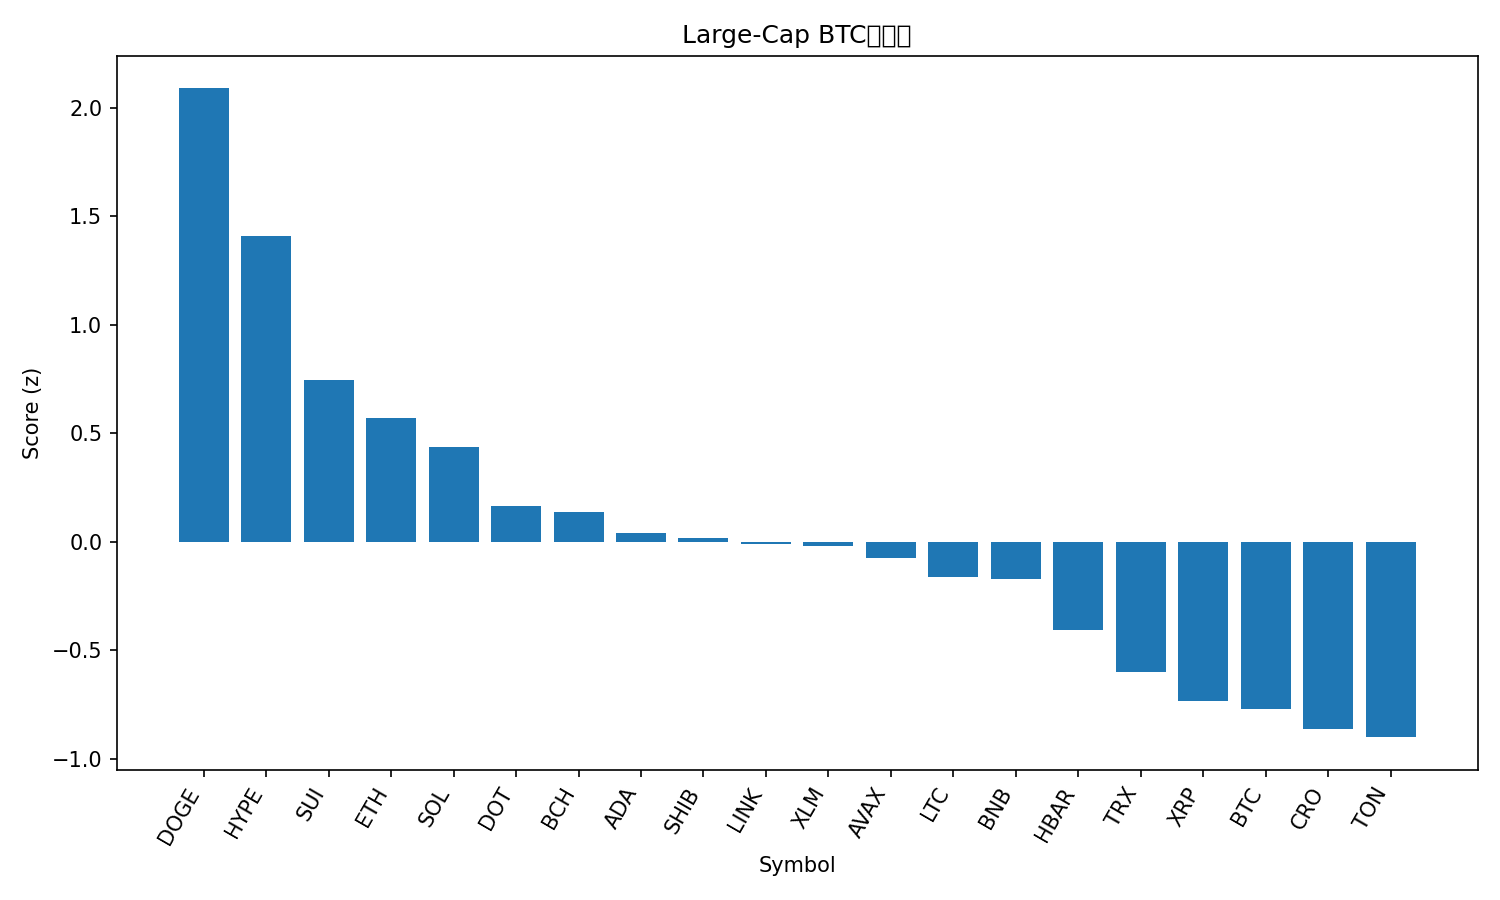

The data file committed next to this chart (first rows):
rank, name, symbol, price_btc, price_usd, pct_1h_btc, pct_24h_btc, pct_7d_btc, market_cap_rank, market_cap_usd, volume_usd, score
1, Dogecoin, DOGE, 2.33e-06, 0.27, 1.539, 1.537, 8.582, 8, 40642278943, 3938071425, 2.09
2, Hyperliquid, HYPE, 0.0004808, 55.62, 0.662, 4.129, -0.4125, 15, 15039832500, 498132518, 1.408
3, Sui, SUI, 3.146e-05, 3.64, 0.9075, 1.123, -0.1599, 18, 12935440492, 1111558089, 0.7472
4, Ethereum, ETH, 0.03893, 4503, 0.6245, 1.315, 1.871, 2, 544559823633, 36908319602, 0.5689
5, Solana, SOL, 0.002055, 237.7, 0.6, 0.727, 5.012, 6, 129048606704, 8824324546, 0.4347
6, Polkadot, DOT, 3.671e-05, 4.25, 0.714, 0.1686, -0.273, 34, 6462776934, 263946245, 0.1665
7, Bitcoin Cash, BCH, 0.005181, 599.4, 0.5273, 0.5809, 1.715, 23, 11924393043, 477220629, 0.1378
8, Cardano, ADA, 7.6e-06, 0.8789, 0.4299, 1.15, -2.183, 11, 32055788524, 1752709372, 0.03915
9, Shiba Inu, SHIB, 1.13232e-10, 1.31e-05, 0.6689, 0.03324, -1.307, 31, 7719999193, 207715284, 0.01897
10, Chainlink, LINK, 0.0002015, 23.31, 0.7525, -0.2131, -2.803, 13, 15809957079, 981011493, -0.012
11, Stellar, XLM, 3.35e-06, 0.3877, 0.2876, 1.345, -0.5499, 21, 12349114546, 214665389, -0.0207
12, Avalanche, AVAX, 0.0002597, 30.05, 0.2706, 0.7848, 3.138, 19, 12687264547, 837500355, -0.0763
13, Litecoin, LTC, 0.0009923, 114.8, 0.4379, 0.5769, -2.69, 27, 8764532985, 538711174, -0.1637
14, BNB, BNB, 0.008264, 956, 0.0937, 0.9975, 4.771, 5, 133016515780, 1961107655, -0.1712
15, Hedera, HBAR, 2.05e-06, 0.2373, 0.1332, 0.7058, 0.1732, 25, 10058434115, 252469516, -0.4083
16, TRON, TRX, 2.94e-06, 0.3403, 0.185, 0.1247, -1.542, 10, 32215994022, 767914097, -0.6023
17, XRP, XRP, 2.618e-05, 3.03, -0.009716, 0.3918, -0.8141, 3, 180819831632, 5139199720, -0.7339
18, Bitcoin, BTC, 1.0, 115702, 0.0, 0.0, 0.0, 1, 2305860079628, 51253546917, -0.7716
19, Cronos, CRO, 2e-06, 0.2319, 0.1527, 0.5471, -10.15, 28, 8072602654, 43227612, -0.8607
20, Toncoin, TON, 2.673e-05, 3.09, 0.5319, -1.948, -3.233, 30, 7866173313, 174124422, -0.9008
21, Figure Heloc, FIGR_HELOC, 8.62e-06, 0.9968, -0.1822, 0.5422, -1.486, 20, 12456007607, 31132776, -0.9505
